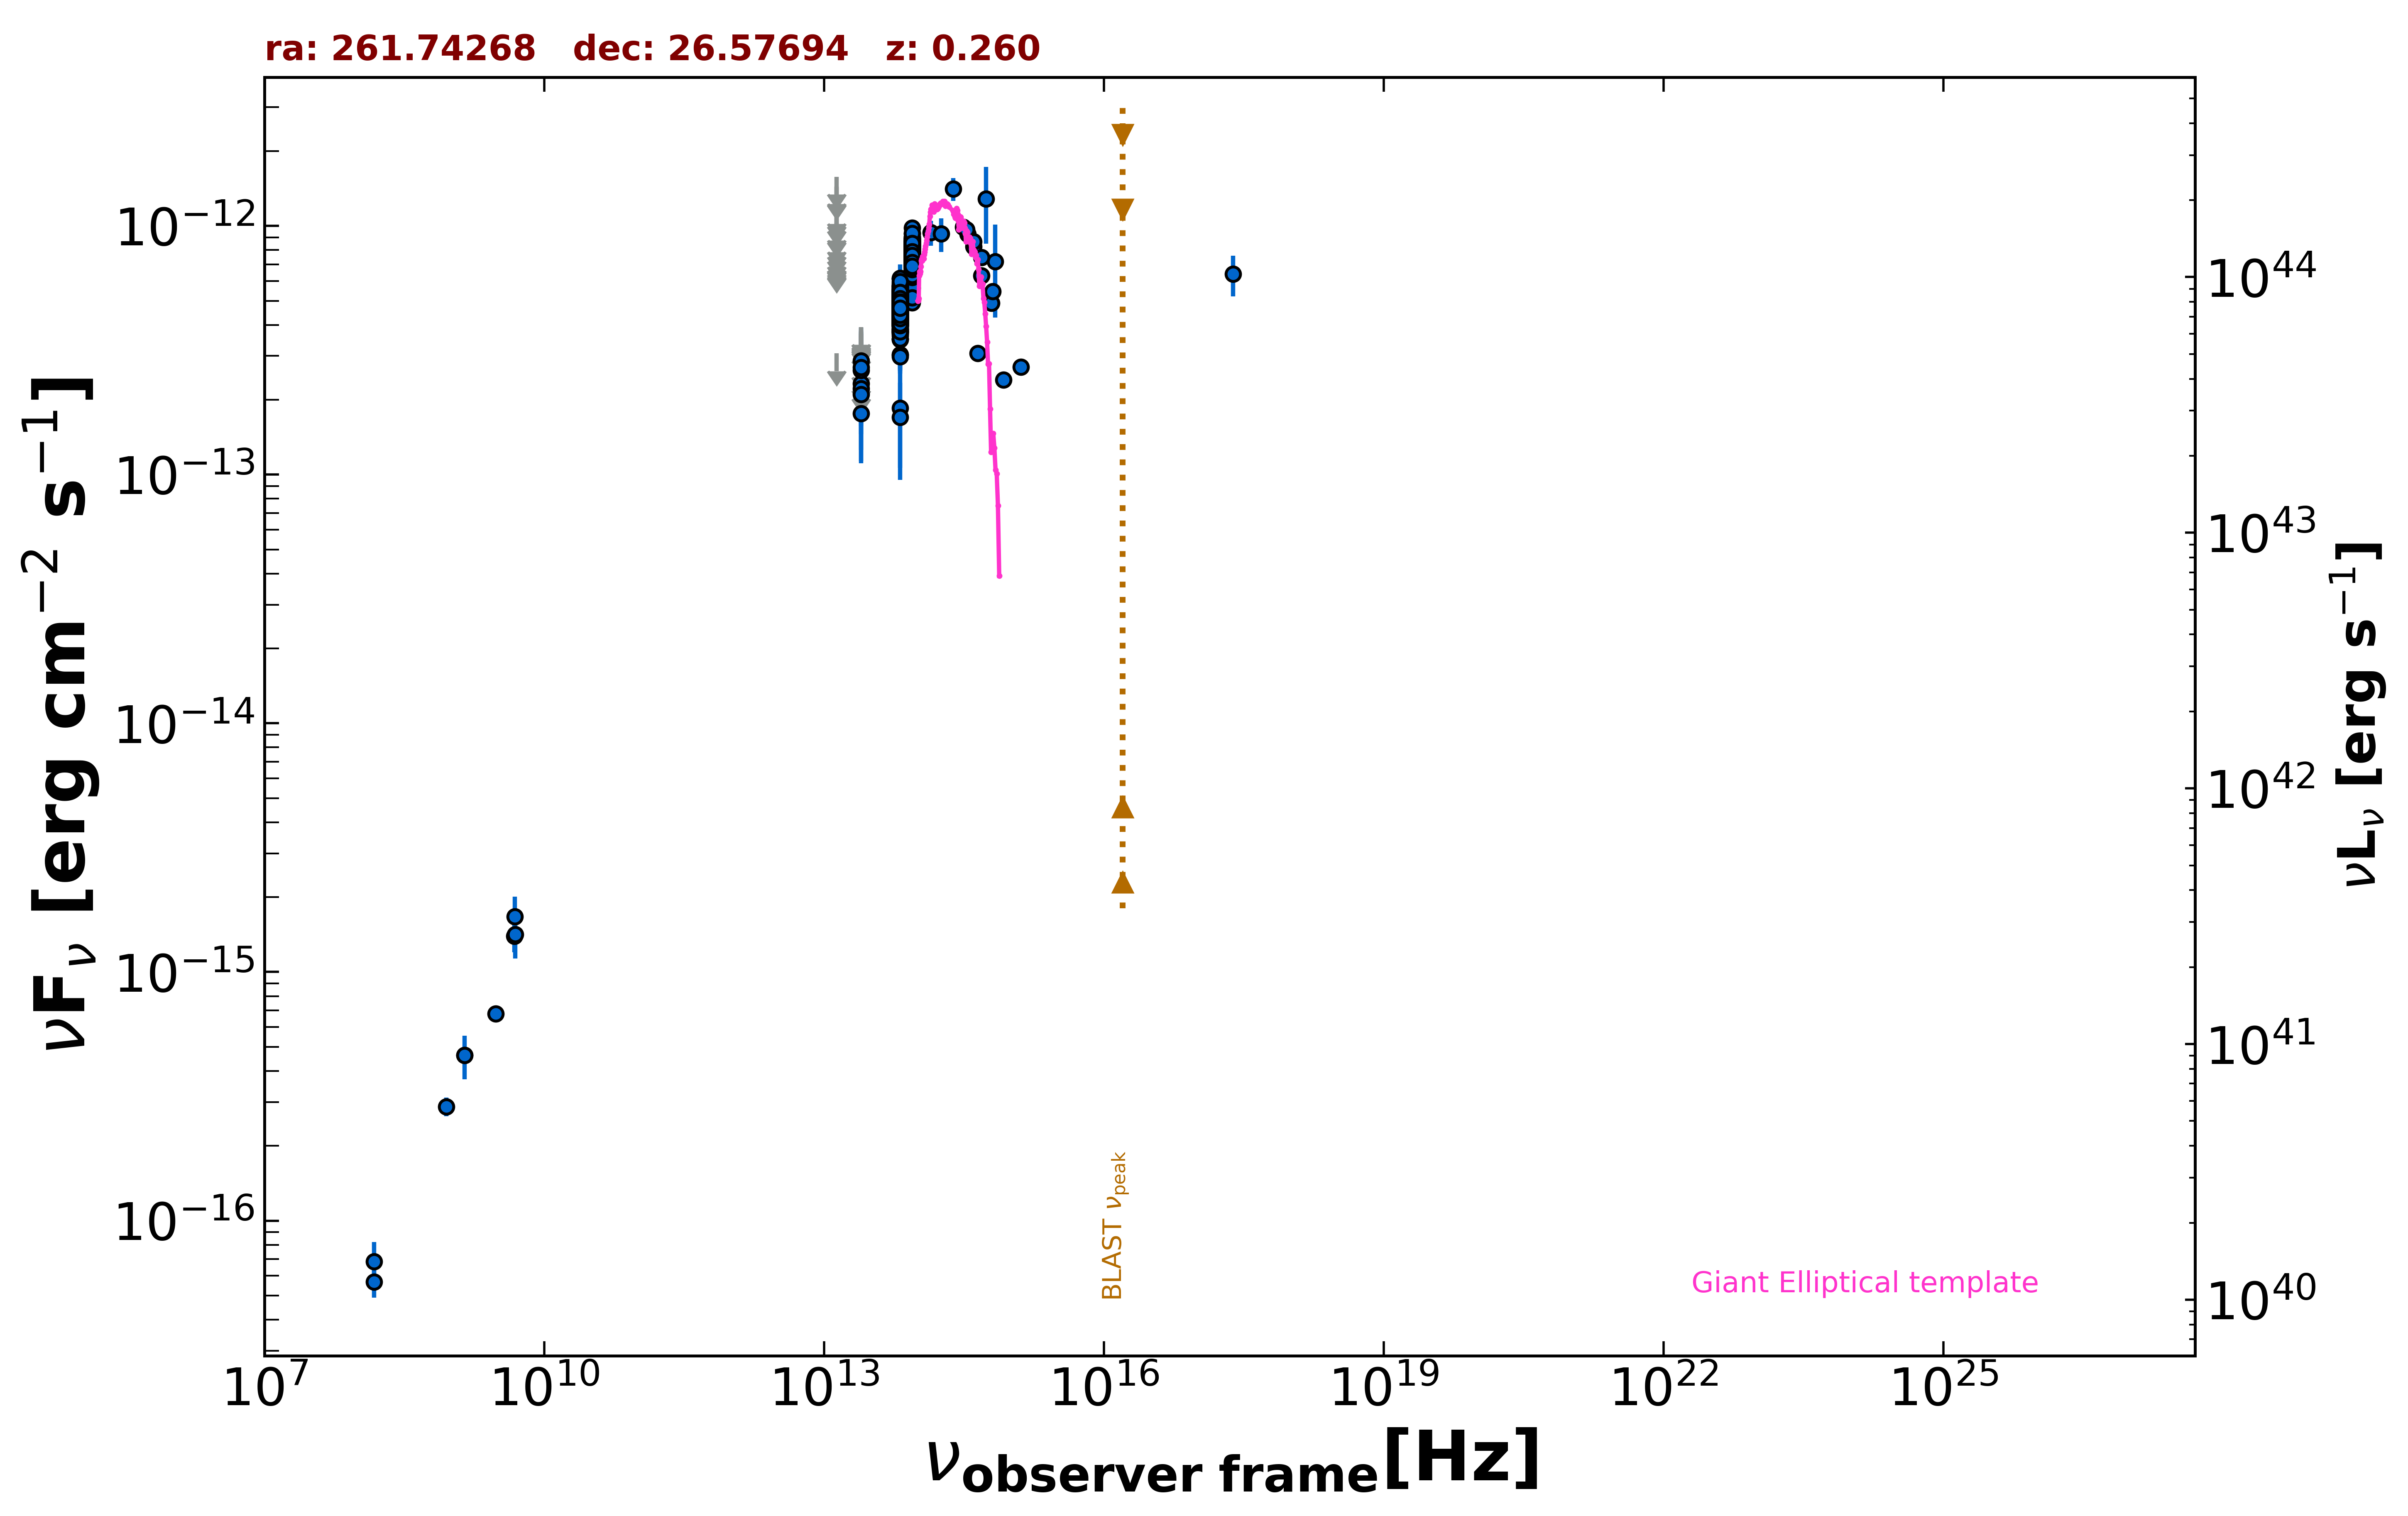

The table this chart was drawn from, first rows:
freq., flux, err_flux, MJD_start, MJD_end, flag, catalog, reference
1.400e+09, 4.620e-16, 1.540e-17, 55000, 55000, , NVSS, Condon et al. 1998  AJ  115  1693
8.870e+08, 2.874e-16, 2.480e-17, 55000, 55000, , RACS, Hale et al. 2021  PASA  38  e058
3.000e+09, 6.793e-16, 1.095e-17, 55000, 55000, , VLASSQL, Gordon et al. 2021  ApJS  255  30
2.418e+17, 6.399e-13, 1.185e-13, 55000, 55000, , RASS, Boller et al. 2016  A&A  103  1
1.500e+08, 5.670e-17, 7.650e-18, 55000, 55000, , TGSS150, Intema et al. 2017  A&A  598  A781
4.800e+09, 1.392e-15, 1.920e-16, 55000, 55000, , GB6, Gregory et al. 1996  ApJS  103  427
1.389e+14, 9.406e-13, 1.084e-13, 55000, 55000, , 2MASS, Skrutskie et al. 2006  AJ  131  1163
1.804e+14, 9.293e-13, 1.444e-13, 55000, 55000, , 2MASS, Skrutskie et al. 2006  AJ  131  1163
2.427e+14, 1.410e-12, 1.485e-13, 55000, 55000, , 2MASS, Skrutskie et al. 2006  AJ  131  1163
8.817e+13, 6.742e-13, 3.000e-15, 55000, 55000, , UNWISE, Schlafly et al. 2019  ApJS  240  30
6.517e+13, 4.357e-13, 3.600e-15, 55000, 55000, , UNWISE, Schlafly et al. 2019  ApJS  240  30
8.817e+13, 7.678e-13, 1.905e-14, 55000, 55000, , WISE, Wright et al. 2010  AJ  140  1868
6.517e+13, 4.659e-13, 1.285e-14, 55000, 55000, , WISE, Wright et al. 2010  AJ  140  1868
2.498e+13, 1.763e-13, 3.085e-14, 55000, 55000, , WISE, Wright et al. 2010  AJ  140  1868
1.363e+13, 3.070e-13, 0.000e+00, 55000, 55000, UL, WISE, Wright et al. 2010  AJ  140  1868
8.817e+13, 7.159e-13, 3.035e-14, 56909, 56909, , NEOWISE, Mainzer et al. 2014  ApJ  792  30
6.517e+13, 3.717e-13, 4.080e-14, 56909, 56909, , NEOWISE, Mainzer et al. 2014  ApJ  792  30
8.817e+13, 8.848e-13, 4.810e-14, 56910, 56910, , NEOWISE, Mainzer et al. 2014  ApJ  792  30
6.517e+13, 4.372e-13, 3.550e-14, 56910, 56910, , NEOWISE, Mainzer et al. 2014  ApJ  792  30
8.817e+13, 7.225e-13, 3.395e-14, 56910, 56910, , NEOWISE, Mainzer et al. 2014  ApJ  792  30
6.517e+13, 4.582e-13, 5.285e-14, 56910, 56910, , NEOWISE, Mainzer et al. 2014  ApJ  792  30
8.817e+13, 7.219e-13, 2.990e-14, 56910, 56910, , NEOWISE, Mainzer et al. 2014  ApJ  792  30
6.517e+13, 4.964e-13, 4.255e-14, 56910, 56910, , NEOWISE, Mainzer et al. 2014  ApJ  792  30
8.817e+13, 7.545e-13, 3.335e-14, 56910, 56910, , NEOWISE, Mainzer et al. 2014  ApJ  792  30
6.517e+13, 4.260e-13, 4.760e-14, 56910, 56910, , NEOWISE, Mainzer et al. 2014  ApJ  792  30
8.817e+13, 7.587e-13, 3.145e-14, 56909, 56909, , NEOWISE, Mainzer et al. 2014  ApJ  792  30
6.517e+13, 4.789e-13, 4.020e-14, 56909, 56909, , NEOWISE, Mainzer et al. 2014  ApJ  792  30
8.817e+13, 7.009e-13, 3.295e-14, 56910, 56910, , NEOWISE, Mainzer et al. 2014  ApJ  792  30
6.517e+13, 4.340e-13, 4.000e-14, 56910, 56910, , NEOWISE, Mainzer et al. 2014  ApJ  792  30
8.817e+13, 7.857e-13, 3.550e-14, 56910, 56910, , NEOWISE, Mainzer et al. 2014  ApJ  792  30
6.517e+13, 4.905e-13, 5.115e-14, 56910, 56910, , NEOWISE, Mainzer et al. 2014  ApJ  792  30
8.817e+13, 7.490e-13, 3.035e-14, 56910, 56910, , NEOWISE, Mainzer et al. 2014  ApJ  792  30
6.517e+13, 4.702e-13, 3.815e-14, 56910, 56910, , NEOWISE, Mainzer et al. 2014  ApJ  792  30
8.817e+13, 7.629e-13, 3.020e-14, 56910, 56910, , NEOWISE, Mainzer et al. 2014  ApJ  792  30
6.517e+13, 5.001e-13, 3.870e-14, 56910, 56910, , NEOWISE, Mainzer et al. 2014  ApJ  792  30
8.817e+13, 7.671e-13, 3.250e-14, 56909, 56909, , NEOWISE, Mainzer et al. 2014  ApJ  792  30
6.517e+13, 4.896e-13, 3.840e-14, 56909, 56909, , NEOWISE, Mainzer et al. 2014  ApJ  792  30
8.817e+13, 7.272e-13, 3.150e-14, 56910, 56910, , NEOWISE, Mainzer et al. 2014  ApJ  792  30
6.517e+13, 4.578e-13, 3.630e-14, 56910, 56910, , NEOWISE, Mainzer et al. 2014  ApJ  792  30
8.817e+13, 7.353e-13, 3.115e-14, 56909, 56909, , NEOWISE, Mainzer et al. 2014  ApJ  792  30
6.517e+13, 3.620e-13, 4.345e-14, 56909, 56909, , NEOWISE, Mainzer et al. 2014  ApJ  792  30
8.817e+13, 6.793e-13, 4.380e-14, 56909, 56909, , NEOWISE, Mainzer et al. 2014  ApJ  792  30
6.517e+13, 4.280e-13, 5.175e-14, 56909, 56909, , NEOWISE, Mainzer et al. 2014  ApJ  792  30
8.817e+13, 8.631e-13, 3.180e-14, 56910, 56910, , NEOWISE, Mainzer et al. 2014  ApJ  792  30
6.517e+13, 4.519e-13, 6.475e-14, 56910, 56910, , NEOWISE, Mainzer et al. 2014  ApJ  792  30
8.817e+13, 7.806e-13, 3.235e-14, 56910, 56910, , NEOWISE, Mainzer et al. 2014  ApJ  792  30
6.517e+13, 3.961e-13, 3.620e-14, 56910, 56910, , NEOWISE, Mainzer et al. 2014  ApJ  792  30
8.817e+13, 6.938e-13, 3.385e-14, 56910, 56910, , NEOWISE, Mainzer et al. 2014  ApJ  792  30
6.517e+13, 4.110e-13, 3.980e-14, 56910, 56910, , NEOWISE, Mainzer et al. 2014  ApJ  792  30
8.817e+13, 7.756e-13, 3.430e-14, 57456, 57456, , NEOWISE, Mainzer et al. 2014  ApJ  792  30
6.517e+13, 4.312e-13, 3.815e-14, 57456, 57456, , NEOWISE, Mainzer et al. 2014  ApJ  792  30
8.817e+13, 7.608e-13, 3.645e-14, 57457, 57457, , NEOWISE, Mainzer et al. 2014  ApJ  792  30
6.517e+13, 5.085e-13, 3.610e-14, 57457, 57457, , NEOWISE, Mainzer et al. 2014  ApJ  792  30
8.817e+13, 8.107e-13, 3.810e-14, 57457, 57457, , NEOWISE, Mainzer et al. 2014  ApJ  792  30
6.517e+13, 4.646e-13, 3.815e-14, 57457, 57457, , NEOWISE, Mainzer et al. 2014  ApJ  792  30
8.817e+13, 4.921e-13, 2.725e-14, 57089, 57089, , NEOWISE, Mainzer et al. 2014  ApJ  792  30
6.517e+13, 3.033e-13, 3.895e-14, 57089, 57089, , NEOWISE, Mainzer et al. 2014  ApJ  792  30
8.817e+13, 7.814e-13, 3.525e-14, 57089, 57089, , NEOWISE, Mainzer et al. 2014  ApJ  792  30
6.517e+13, 3.839e-13, 3.325e-14, 57089, 57089, , NEOWISE, Mainzer et al. 2014  ApJ  792  30
8.817e+13, 7.937e-13, 3.145e-14, 57089, 57089, , NEOWISE, Mainzer et al. 2014  ApJ  792  30
... 767 more rows
